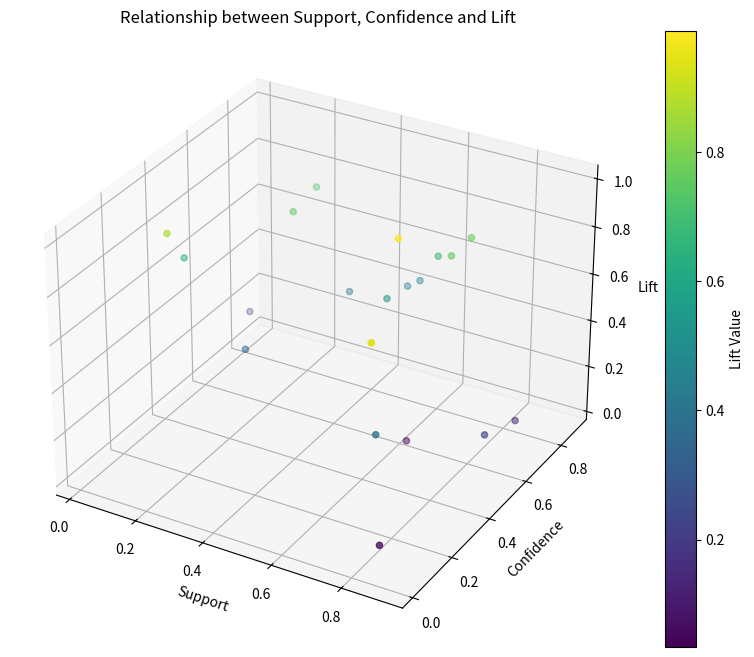

Reproduce this figure in Python.
import matplotlib.pyplot as plt
import numpy as np

# 示例数据
support = np.random.rand(20)
confidence = np.random.rand(20)
lift = np.random.rand(20)

# 创建图形
fig = plt.figure(figsize=(10, 8))
ax = fig.add_subplot(111, projection='3d')

# 绘制 3D 散点图
scatter = ax.scatter(support, confidence, lift, c=lift, cmap='viridis', marker='o')

# 添加轴标签
ax.set_xlabel('Support')
ax.set_ylabel('Confidence')
ax.set_zlabel('Lift')

# 添加颜色条
cbar = plt.colorbar(scatter)
cbar.set_label('Lift Value')

plt.title('Relationship between Support, Confidence and Lift')
plt.show()